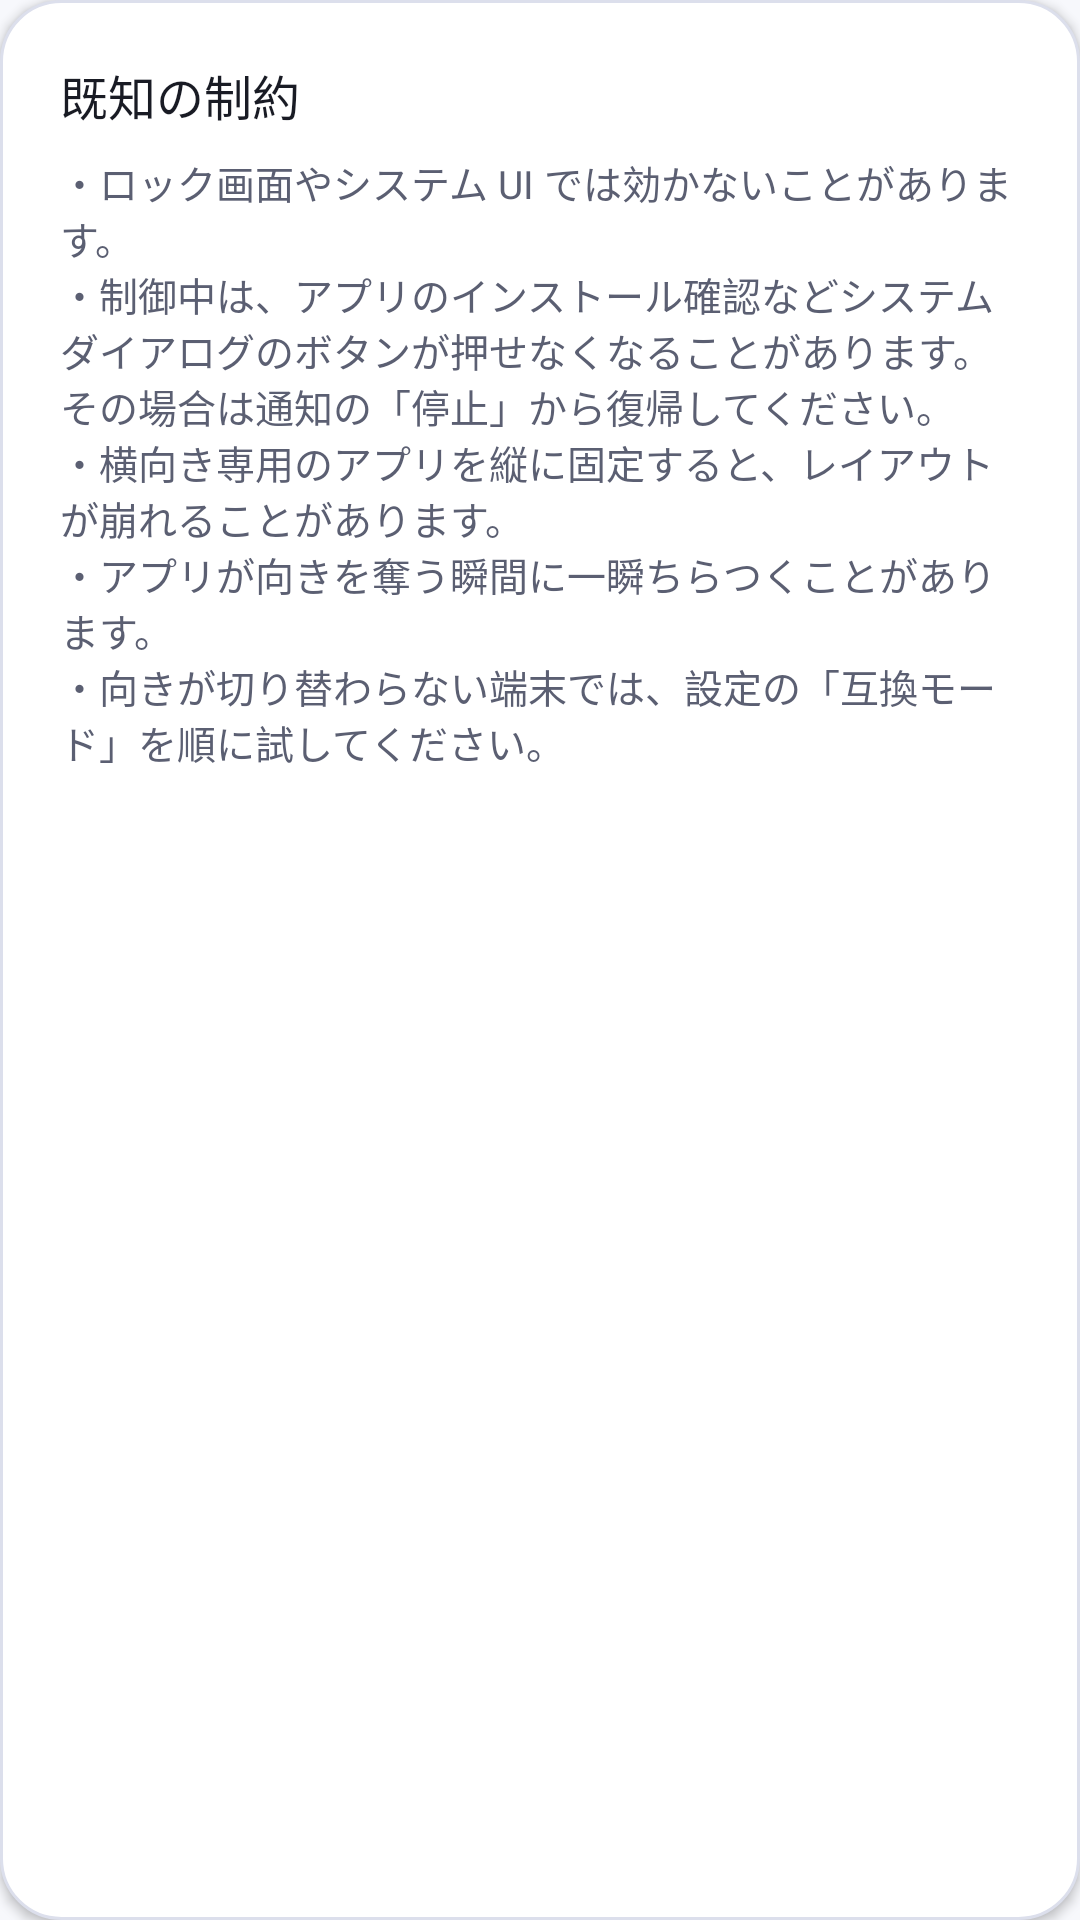

The Android layout XML behind this screen, and the referenced resources:
<!-- AndroidManifest.xml: application theme Theme.TurnPin -->
<!-- res/layout/card_notes.xml -->
<?xml version="1.0" encoding="utf-8"?>
<LinearLayout xmlns:android="http://schemas.android.com/apk/res/android"
    style="@style/Widget.TurnPin.Card"
    android:layout_width="match_parent"
    android:layout_height="wrap_content">

    <TextView
        android:layout_width="match_parent"
        android:layout_height="wrap_content"
        android:text="@string/notes_title"
        android:textAppearance="@style/TextAppearance.TurnPin.CardTitle" />

    <TextView
        android:layout_width="match_parent"
        android:layout_height="wrap_content"
        android:layout_marginTop="8dp"
        android:text="@string/notes_body"
        android:textAppearance="@style/TextAppearance.TurnPin.Caption" />
</LinearLayout>
<!-- resources referenced by this layout -->
<resources>
  <string name="notes_body">・ロック画面やシステム UI では効かないことがあります。\n・制御中は、アプリのインストール確認などシステムダイアログのボタンが押せなくなることがあります。その場合は通知の「停止」から復帰してください。\n・横向き専用のアプリを縦に固定すると、レイアウトが崩れることがあります。\n・アプリが向きを奪う瞬間に一瞬ちらつくことがあります。\n・向きが切り替わらない端末では、設定の「互換モード」を順に試してください。</string>
  <string name="notes_title">既知の制約</string>
  <style name="TextAppearance.TurnPin.Caption" parent="">
          <item name="android:textSize">13sp</item>
          <item name="android:textColor">@color/on_surface_variant</item>
          <item name="android:lineSpacingMultiplier">1.25</item>
      </style>
  <style name="TextAppearance.TurnPin.CardTitle" parent="">
          <item name="android:textSize">16sp</item>
          <item name="android:fontFamily">sans-serif-medium</item>
          <item name="android:textColor">@color/on_surface</item>
      </style>
  <style name="Widget.TurnPin.Card" parent="">
          <item name="android:background">@drawable/card_surface</item>
          <item name="android:elevation">@dimen/card_elevation</item>
          <item name="android:padding">@dimen/card_padding</item>
          <item name="android:orientation">vertical</item>
      </style>
  <style name="Theme.TurnPin" parent="@android:style/Theme.Material.Light.NoActionBar">
          <item name="android:windowBackground">@color/surface</item>
          <item name="android:colorPrimary">@color/primary</item>
          <item name="android:colorAccent">@color/primary</item>
          <item name="android:colorControlActivated">@color/primary</item>
          <item name="android:colorControlHighlight">@color/ripple</item>
          <item name="android:textColorPrimary">@color/on_surface</item>
          <item name="android:textColorSecondary">@color/on_surface_variant</item>
  
          
          <item name="android:statusBarColor">@color/surface</item>
          <item name="android:navigationBarColor">@color/surface</item>
          <item name="android:windowLightStatusBar">true</item>
          <item name="android:windowLightNavigationBar">true</item>
  
          
          <item name="android:forceDarkAllowed" tools:targetApi="29">false</item>
      </style>
  <color name="on_surface_variant">#5B5F72</color>
  <color name="on_surface">#191B24</color>
  <!-- drawable card_surface (drawable) -->
  <?xml version="1.0" encoding="utf-8"?>
  <shape xmlns:android="http://schemas.android.com/apk/res/android"
      android:shape="rectangle">
      <solid android:color="@color/surface_container" />
      <corners android:radius="@dimen/card_radius" />
      <stroke
          android:width="1dp"
          android:color="@color/outline" />
  </shape>
  <dimen name="card_elevation">2dp</dimen>
  <dimen name="card_padding">20dp</dimen>
  <color name="surface">#F7F8FC</color>
  <color name="primary">#4A57C9</color>
  <color name="ripple">#1F4A57C9</color>
  <color name="surface_container">#FFFFFF</color>
  <dimen name="card_radius">20dp</dimen>
  <color name="outline">#DCDFEC</color>
</resources>
